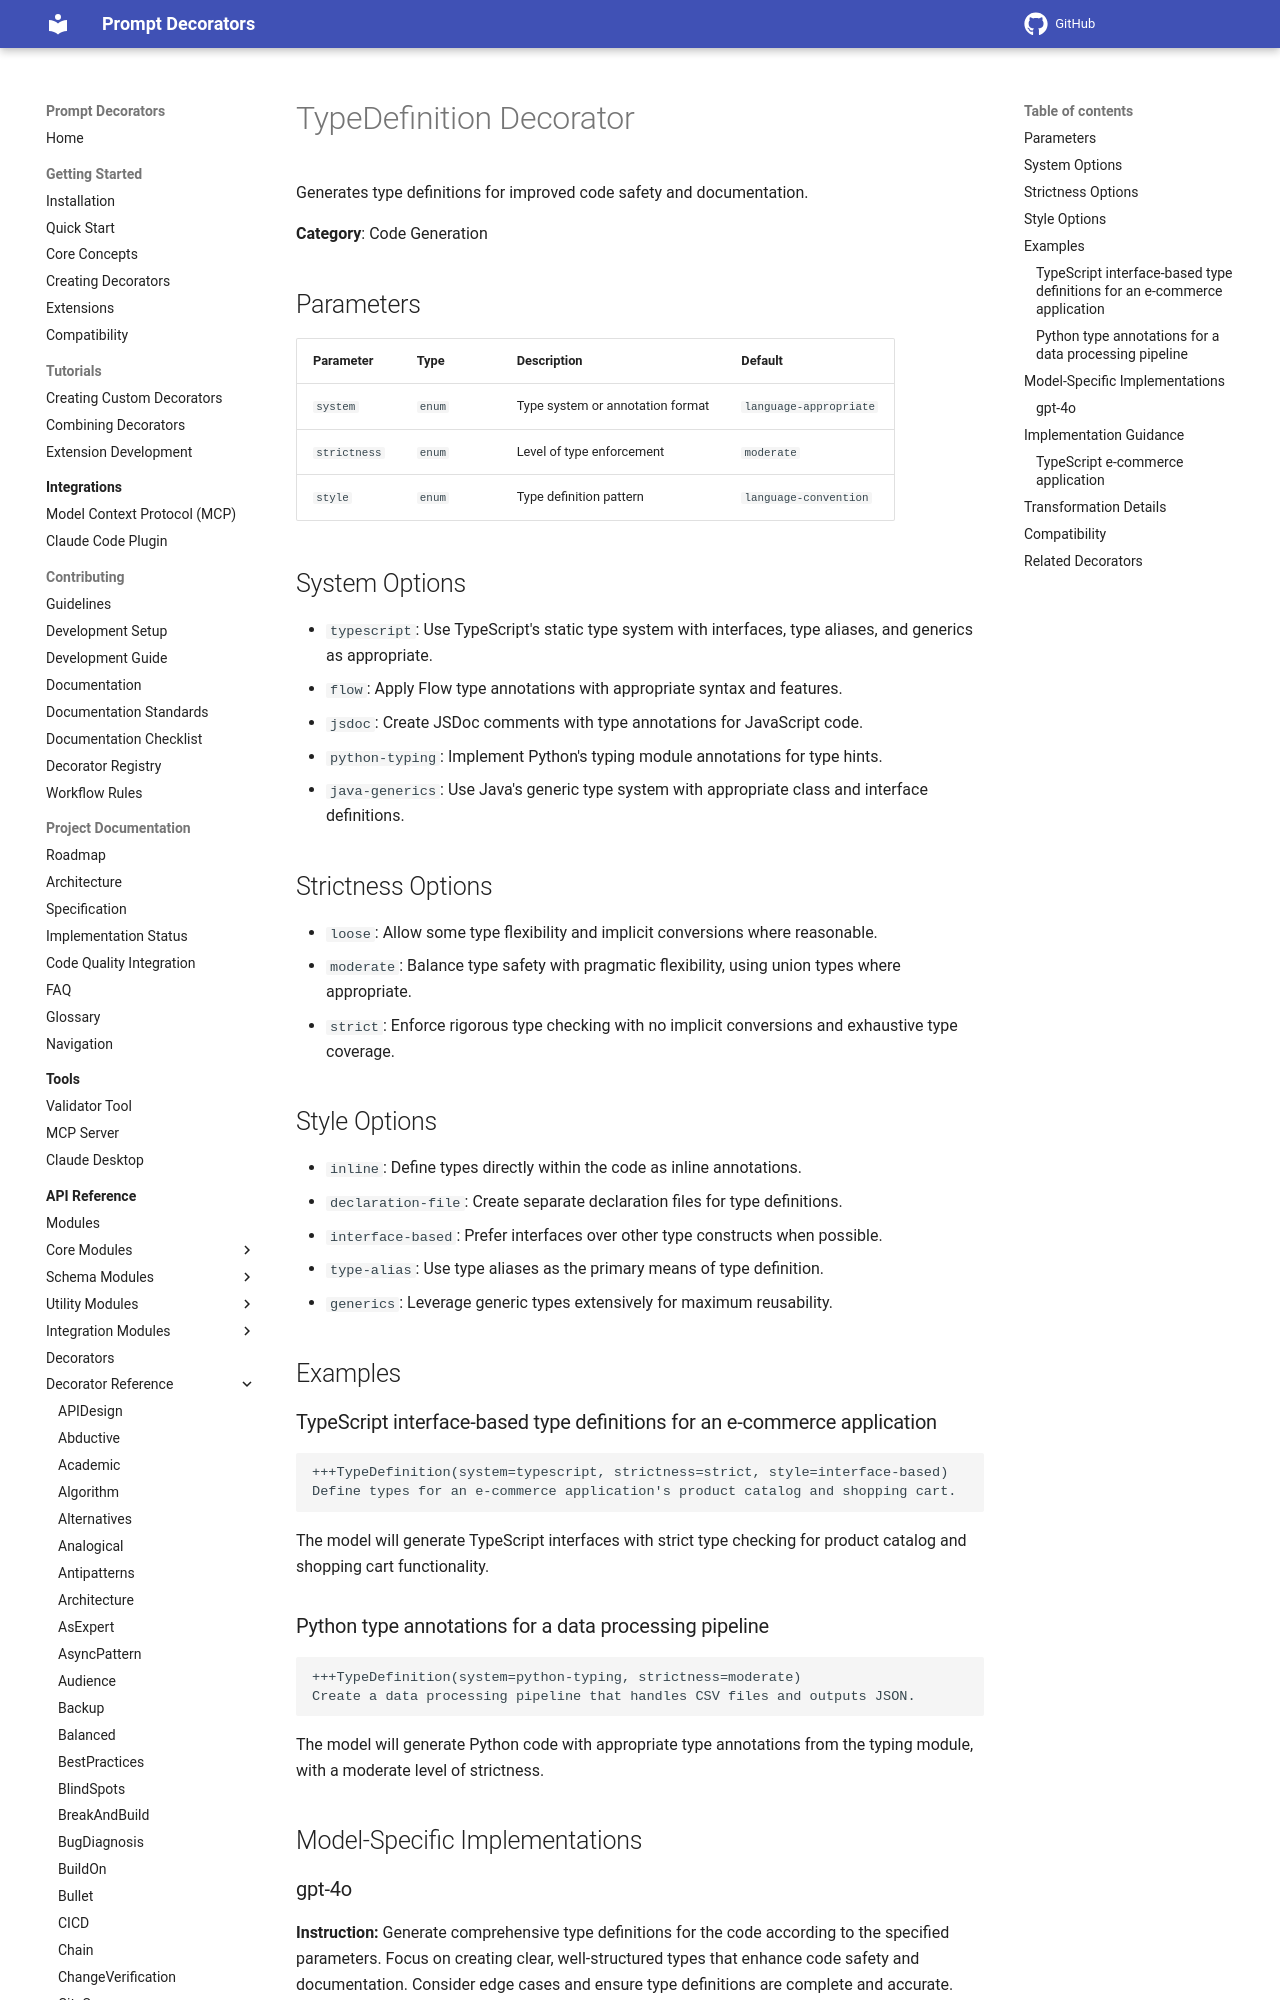

repository: synaptiai/prompt-decorators · page: api/decorators/TypeDefinition/index.html · generator: mkdocs

# TypeDefinition Decorator

Generates type definitions for improved code safety and documentation.

**Category**: Code Generation

## Parameters

| Parameter | Type | Description | Default |
|-----------|------|-------------|--------|
| `system` | `enum` | Type system or annotation format | `language-appropriate` |
| `strictness` | `enum` | Level of type enforcement | `moderate` |
| `style` | `enum` | Type definition pattern | `language-convention` |

## System Options

- `typescript`: Use TypeScript's static type system with interfaces, type aliases, and generics as appropriate.
- `flow`: Apply Flow type annotations with appropriate syntax and features.
- `jsdoc`: Create JSDoc comments with type annotations for JavaScript code.
- `python-typing`: Implement Python's typing module annotations for type hints.
- `java-generics`: Use Java's generic type system with appropriate class and interface definitions.

## Strictness Options

- `loose`: Allow some type flexibility and implicit conversions where reasonable.
- `moderate`: Balance type safety with pragmatic flexibility, using union types where appropriate.
- `strict`: Enforce rigorous type checking with no implicit conversions and exhaustive type coverage.

## Style Options

- `inline`: Define types directly within the code as inline annotations.
- `declaration-file`: Create separate declaration files for type definitions.
- `interface-based`: Prefer interfaces over other type constructs when possible.
- `type-alias`: Use type aliases as the primary means of type definition.
- `generics`: Leverage generic types extensively for maximum reusability.

## Examples

### TypeScript interface-based type definitions for an e-commerce application

```
+++TypeDefinition(system=typescript, strictness=strict, style=interface-based)
Define types for an e-commerce application's product catalog and shopping cart.
```

The model will generate TypeScript interfaces with strict type checking for product catalog and shopping cart functionality.
